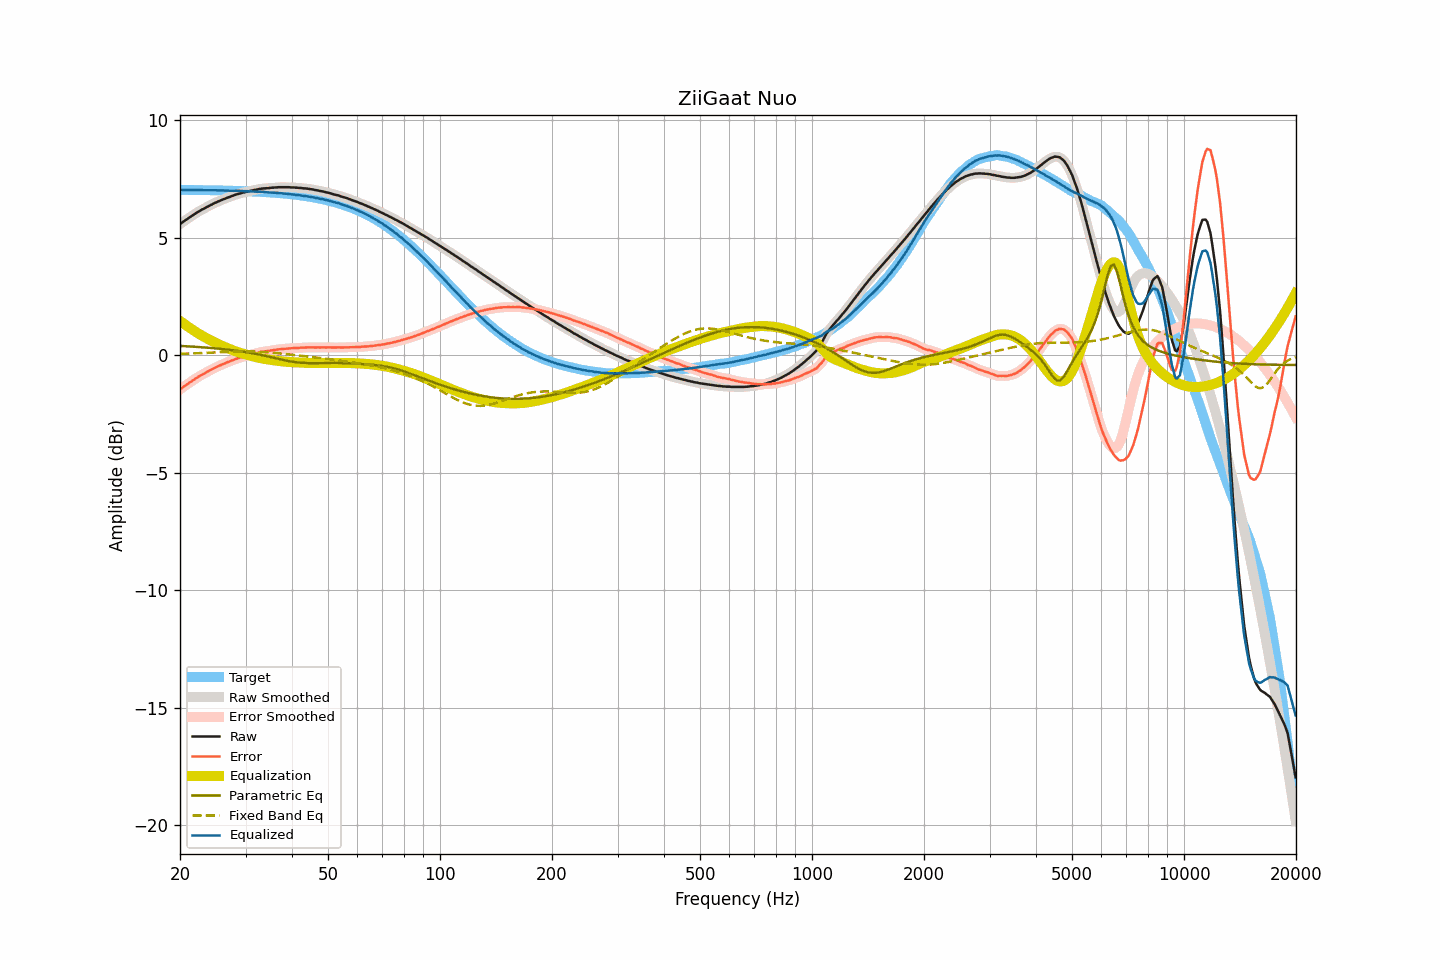

Values plotted in this chart, from the file beside it:
frequency, raw, smoothed, error, error_smoothed, equalization, parametric_eq, fixed_band_eq, equalized_raw, equalized_smoothed, target
20.00, 5.58, 5.58, -1.46, -1.46, 1.46, 0.39, 0.06, 7.04, 7.04, 7.04
20.20, 5.63, 5.63, -1.41, -1.41, 1.41, 0.39, 0.06, 7.04, 7.04, 7.04
20.40, 5.68, 5.68, -1.36, -1.36, 1.36, 0.39, 0.06, 7.04, 7.04, 7.04
20.61, 5.73, 5.73, -1.31, -1.31, 1.31, 0.38, 0.06, 7.04, 7.03, 7.03
20.81, 5.77, 5.77, -1.26, -1.26, 1.26, 0.38, 0.07, 7.03, 7.03, 7.03
21.02, 5.82, 5.82, -1.21, -1.21, 1.21, 0.38, 0.07, 7.03, 7.03, 7.03
21.23, 5.87, 5.87, -1.16, -1.17, 1.17, 0.37, 0.07, 7.03, 7.03, 7.03
21.44, 5.91, 5.91, -1.12, -1.12, 1.12, 0.37, 0.07, 7.03, 7.03, 7.03
21.66, 5.96, 5.96, -1.07, -1.07, 1.07, 0.36, 0.08, 7.03, 7.03, 7.03
21.87, 6.00, 6.00, -1.03, -1.03, 1.03, 0.36, 0.08, 7.03, 7.03, 7.03
22.09, 6.05, 6.05, -0.98, -0.98, 0.98, 0.35, 0.08, 7.03, 7.03, 7.03
22.31, 6.09, 6.09, -0.94, -0.94, 0.94, 0.35, 0.09, 7.03, 7.03, 7.03
22.54, 6.13, 6.13, -0.90, -0.90, 0.90, 0.35, 0.09, 7.03, 7.03, 7.03
22.76, 6.17, 6.17, -0.86, -0.86, 0.86, 0.34, 0.09, 7.03, 7.03, 7.03
22.99, 6.21, 6.21, -0.82, -0.82, 0.82, 0.34, 0.09, 7.03, 7.03, 7.03
23.22, 6.24, 6.24, -0.79, -0.78, 0.78, 0.33, 0.10, 7.02, 7.02, 7.02
23.45, 6.28, 6.28, -0.74, -0.74, 0.74, 0.33, 0.10, 7.02, 7.02, 7.02
23.69, 6.32, 6.32, -0.70, -0.71, 0.71, 0.32, 0.10, 7.02, 7.02, 7.02
23.92, 6.35, 6.35, -0.67, -0.67, 0.67, 0.31, 0.11, 7.02, 7.02, 7.02
24.16, 6.39, 6.39, -0.63, -0.63, 0.63, 0.31, 0.11, 7.02, 7.02, 7.02
24.40, 6.42, 6.42, -0.60, -0.60, 0.60, 0.30, 0.11, 7.02, 7.02, 7.02
24.65, 6.46, 6.46, -0.56, -0.56, 0.56, 0.30, 0.12, 7.02, 7.02, 7.02
24.89, 6.49, 6.49, -0.53, -0.53, 0.53, 0.29, 0.12, 7.02, 7.02, 7.02
25.14, 6.52, 6.52, -0.50, -0.49, 0.50, 0.28, 0.12, 7.01, 7.02, 7.02
25.39, 6.55, 6.55, -0.46, -0.46, 0.46, 0.28, 0.13, 7.01, 7.01, 7.01
25.65, 6.58, 6.58, -0.43, -0.43, 0.43, 0.27, 0.13, 7.01, 7.01, 7.01
25.91, 6.61, 6.61, -0.40, -0.40, 0.40, 0.26, 0.13, 7.01, 7.01, 7.01
26.16, 6.64, 6.64, -0.37, -0.37, 0.37, 0.26, 0.14, 7.01, 7.01, 7.01
26.43, 6.66, 6.66, -0.35, -0.34, 0.34, 0.25, 0.14, 7.00, 7.01, 7.01
26.69, 6.69, 6.69, -0.32, -0.32, 0.32, 0.24, 0.14, 7.00, 7.00, 7.01
26.96, 6.72, 6.72, -0.29, -0.29, 0.29, 0.23, 0.15, 7.01, 7.00, 7.00
27.23, 6.74, 6.74, -0.26, -0.26, 0.26, 0.23, 0.15, 7.00, 7.00, 7.00
27.50, 6.77, 6.77, -0.23, -0.23, 0.23, 0.22, 0.15, 7.00, 7.00, 7.00
27.77, 6.79, 6.79, -0.21, -0.21, 0.21, 0.21, 0.16, 7.00, 7.00, 7.00
28.05, 6.82, 6.82, -0.18, -0.18, 0.18, 0.20, 0.16, 7.00, 7.00, 7.00
28.33, 6.84, 6.84, -0.16, -0.16, 0.16, 0.19, 0.16, 7.00, 7.00, 6.99
28.62, 6.86, 6.86, -0.13, -0.13, 0.13, 0.18, 0.16, 6.99, 6.99, 6.99
28.90, 6.88, 6.88, -0.11, -0.11, 0.11, 0.17, 0.16, 6.99, 6.99, 6.99
29.19, 6.90, 6.90, -0.09, -0.09, 0.09, 0.16, 0.16, 6.99, 6.99, 6.99
29.48, 6.92, 6.92, -0.07, -0.07, 0.07, 0.15, 0.16, 6.99, 6.98, 6.99
29.78, 6.93, 6.93, -0.05, -0.05, 0.05, 0.14, 0.16, 6.98, 6.98, 6.98
30.08, 6.95, 6.95, -0.03, -0.03, 0.03, 0.13, 0.16, 6.98, 6.98, 6.98
30.38, 6.97, 6.97, -0.01, -0.01, 0.01, 0.12, 0.16, 6.98, 6.98, 6.98
30.68, 6.98, 6.98, 0.00, 0.01, -0.01, 0.11, 0.16, 6.97, 6.97, 6.97
30.99, 7.00, 7.00, 0.03, 0.03, -0.03, 0.10, 0.16, 6.97, 6.97, 6.97
31.30, 7.01, 7.01, 0.04, 0.04, -0.04, 0.08, 0.16, 6.97, 6.97, 6.97
31.61, 7.03, 7.03, 0.06, 0.06, -0.06, 0.07, 0.16, 6.97, 6.96, 6.97
31.93, 7.04, 7.04, 0.08, 0.08, -0.08, 0.06, 0.16, 6.96, 6.96, 6.96
32.24, 7.05, 7.05, 0.09, 0.09, -0.10, 0.04, 0.15, 6.95, 6.96, 6.96
32.57, 7.07, 7.07, 0.11, 0.11, -0.11, 0.03, 0.15, 6.96, 6.96, 6.96
32.89, 7.08, 7.08, 0.13, 0.13, -0.12, 0.02, 0.15, 6.95, 6.95, 6.95
33.22, 7.09, 7.09, 0.14, 0.14, -0.14, 0.00, 0.14, 6.95, 6.95, 6.95
33.55, 7.10, 7.10, 0.16, 0.15, -0.15, -0.01, 0.14, 6.95, 6.95, 6.94
33.89, 7.10, 7.10, 0.16, 0.16, -0.16, -0.03, 0.13, 6.94, 6.94, 6.94
34.23, 7.11, 7.11, 0.17, 0.17, -0.17, -0.04, 0.13, 6.94, 6.93, 6.94
34.57, 7.11, 7.11, 0.18, 0.18, -0.18, -0.06, 0.12, 6.93, 6.93, 6.93
34.92, 7.12, 7.12, 0.19, 0.19, -0.19, -0.08, 0.12, 6.92, 6.92, 6.93
35.27, 7.13, 7.13, 0.21, 0.20, -0.20, -0.09, 0.11, 6.92, 6.92, 6.92
35.62, 7.13, 7.13, 0.21, 0.21, -0.21, -0.11, 0.10, 6.91, 6.92, 6.92
35.97, 7.14, 7.14, 0.23, 0.23, -0.22, -0.12, 0.10, 6.91, 6.91, 6.91
... 635 more rows
